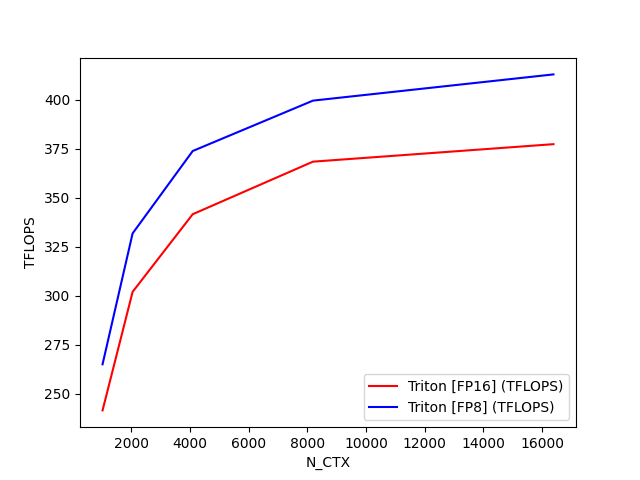

Data behind this chart, as committed beside it:
N_CTX, Triton [FP16] (TFLOPS), Triton [FP8] (TFLOPS)
1024, 241.5, 265
2048, 302, 331.8
4096, 341.6, 373.8
8192, 368.4, 399.5
16384, 377.3, 412.9
